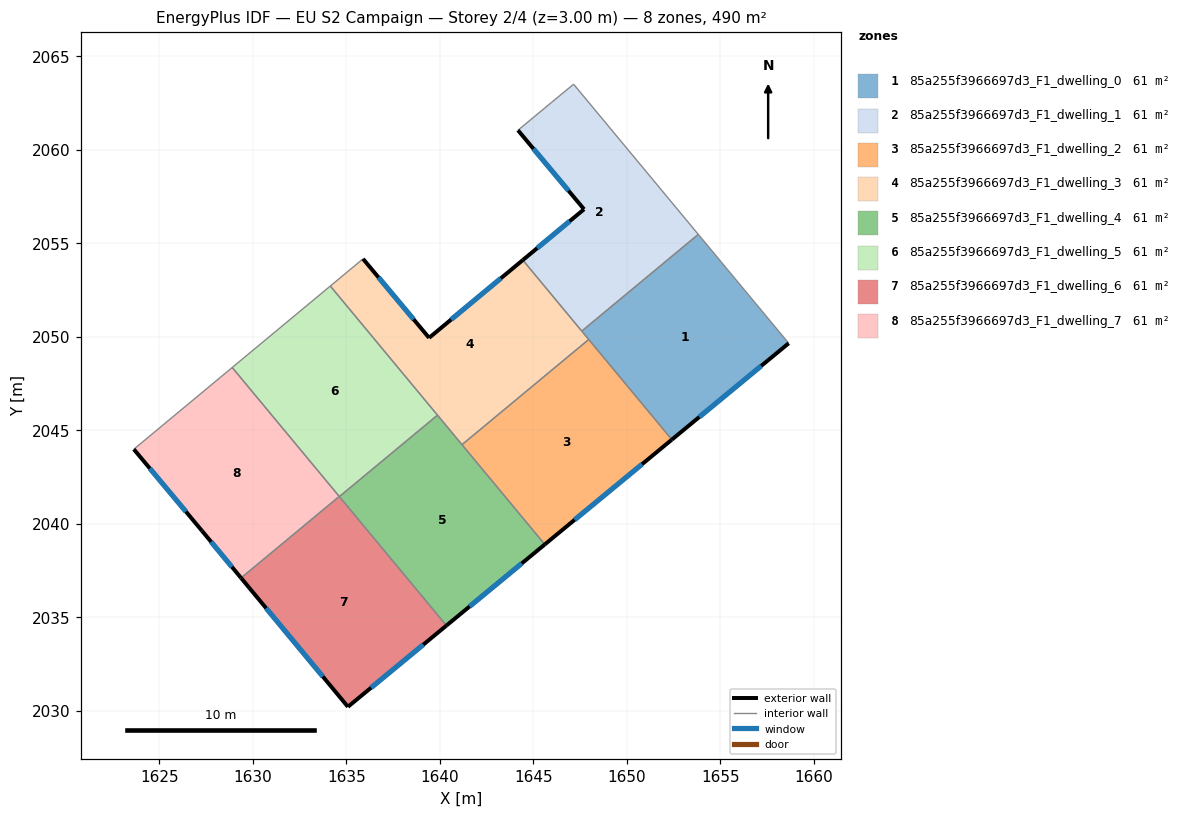
=== STOREY PLAN SPEC (per zone: floor XY polygon, exterior-wall plan segments, windows/doors) ===
zone 1: 85a255f3966697d3_F1_dwelling_0  (61.2 m²)
  floor: (1653.83, 2055.48) (1658.66, 2049.66) (1652.41, 2044.50) (1647.60, 2050.31)
  exterior wall: (1652.41, 2044.50) – (1658.66, 2049.66)  [8.1 m]
    window: (1653.88, 2045.71) – (1657.20, 2048.45)  [6.8 m²]
  interior walls: 4
zone 2: 85a255f3966697d3_F1_dwelling_1  (61.2 m²)
  floor: (1647.16, 2063.51) (1653.83, 2055.48) (1647.60, 2050.31) (1644.44, 2054.11) (1647.72, 2056.82) (1644.18, 2061.05) (1645.99, 2062.55)
  exterior wall: (1647.72, 2056.82) – (1644.44, 2054.11)  [4.3 m]
    window: (1646.95, 2056.18) – (1645.21, 2054.74)  [3.6 m²]
  exterior wall: (1644.18, 2061.05) – (1647.72, 2056.82)  [5.5 m]
    window: (1645.01, 2060.06) – (1646.89, 2057.82)  [4.6 m²]
  interior walls: 5
zone 3: 85a255f3966697d3_F1_dwelling_2  (61.2 m²)
  floor: (1647.97, 2049.86) (1652.41, 2044.50) (1645.62, 2038.90) (1641.19, 2044.23)
  exterior wall: (1645.62, 2038.90) – (1652.41, 2044.50)  [8.8 m]
    window: (1647.22, 2040.21) – (1650.82, 2043.19)  [7.4 m²]
  interior walls: 3
zone 4: 85a255f3966697d3_F1_dwelling_3  (61.2 m²)
  floor: (1644.44, 2054.11) (1647.97, 2049.86) (1641.19, 2044.23) (1634.15, 2052.72) (1635.90, 2054.17) (1639.43, 2049.95)
  exterior wall: (1639.43, 2049.95) – (1635.90, 2054.17)  [5.5 m]
    window: (1638.60, 2050.94) – (1636.73, 2053.18)  [4.6 m²]
  exterior wall: (1644.44, 2054.11) – (1639.43, 2049.95)  [6.5 m]
    window: (1643.27, 2053.13) – (1640.61, 2050.92)  [5.5 m²]
  interior walls: 6
zone 5: 85a255f3966697d3_F1_dwelling_4  (61.2 m²)
  floor: (1639.88, 2045.81) (1645.62, 2038.90) (1640.36, 2034.56) (1634.64, 2041.46)
  exterior wall: (1640.36, 2034.56) – (1645.62, 2038.90)  [6.8 m]
    window: (1641.60, 2035.58) – (1644.38, 2037.88)  [5.8 m²]
  interior walls: 4
zone 6: 85a255f3966697d3_F1_dwelling_5  (61.2 m²)
  floor: (1634.15, 2052.72) (1639.88, 2045.81) (1634.64, 2041.46) (1628.90, 2048.36)
  interior walls: 5
zone 7: 85a255f3966697d3_F1_dwelling_6  (61.2 m²)
  floor: (1634.63, 2041.46) (1640.36, 2034.56) (1635.09, 2030.21) (1629.38, 2037.11)
  exterior wall: (1635.09, 2030.21) – (1640.36, 2034.56)  [6.8 m]
    window: (1636.33, 2031.24) – (1639.12, 2033.54)  [5.8 m²]
  exterior wall: (1629.38, 2037.11) – (1635.09, 2030.21)  [9.0 m]
    window: (1630.72, 2035.49) – (1633.75, 2031.83)  [7.6 m²]
  interior walls: 3
zone 8: 85a255f3966697d3_F1_dwelling_7  (61.2 m²)
  floor: (1628.90, 2048.36) (1634.63, 2041.46) (1629.38, 2037.11) (1627.29, 2039.63) (1623.64, 2043.99)
  exterior wall: (1627.29, 2039.63) – (1629.38, 2037.11)  [3.3 m]
    window: (1627.78, 2039.04) – (1628.89, 2037.70)  [2.8 m²]
  exterior wall: (1623.64, 2043.99) – (1627.29, 2039.63)  [5.7 m]
    window: (1624.50, 2042.96) – (1626.43, 2040.65)  [4.8 m²]
  interior walls: 3

=== DERIVED (storey summary) ===
Building: EU S2 Campaign
Storey: 2 of 4  (floor level z = 3.00 m)
Storey gross floor area: 489.5 m²
Zones on this storey: 8
  - 85a255f3966697d3_F1_dwelling_0: floor 61.2 m²; exterior wall 8.1 m (24.3 m²); 1 window(s) 6.8 m²; WWR 28.1%
  - 85a255f3966697d3_F1_dwelling_1: floor 61.2 m²; exterior wall 9.8 m (29.3 m²); 2 window(s) 8.2 m²; WWR 28.1%
  - 85a255f3966697d3_F1_dwelling_2: floor 61.2 m²; exterior wall 8.8 m (26.4 m²); 1 window(s) 7.4 m²; WWR 28.1%
  - 85a255f3966697d3_F1_dwelling_3: floor 61.2 m²; exterior wall 12.0 m (36.1 m²); 2 window(s) 10.1 m²; WWR 28.1%
  - 85a255f3966697d3_F1_dwelling_4: floor 61.2 m²; exterior wall 6.8 m (20.5 m²); 1 window(s) 5.8 m²; WWR 28.1%
  - 85a255f3966697d3_F1_dwelling_5: floor 61.2 m²
  - 85a255f3966697d3_F1_dwelling_6: floor 61.2 m²; exterior wall 15.8 m (47.3 m²); 2 window(s) 13.3 m²; WWR 28.1%
  - 85a255f3966697d3_F1_dwelling_7: floor 61.2 m²; exterior wall 9.0 m (26.9 m²); 2 window(s) 7.6 m²; WWR 28.1%
Zone adjacency (shared interzone walls):
  - 85a255f3966697d3_F1_dwelling_0 ↔ 85a255f3966697d3_F1_dwelling_1
  - 85a255f3966697d3_F1_dwelling_0 ↔ 85a255f3966697d3_F1_dwelling_2
  - 85a255f3966697d3_F1_dwelling_0 ↔ 85a255f3966697d3_F1_dwelling_3
  - 85a255f3966697d3_F1_dwelling_1 ↔ 85a255f3966697d3_F1_dwelling_3
  - 85a255f3966697d3_F1_dwelling_2 ↔ 85a255f3966697d3_F1_dwelling_3
  - 85a255f3966697d3_F1_dwelling_2 ↔ 85a255f3966697d3_F1_dwelling_4
  - 85a255f3966697d3_F1_dwelling_3 ↔ 85a255f3966697d3_F1_dwelling_4
  - 85a255f3966697d3_F1_dwelling_3 ↔ 85a255f3966697d3_F1_dwelling_5
  - 85a255f3966697d3_F1_dwelling_4 ↔ 85a255f3966697d3_F1_dwelling_5
  - 85a255f3966697d3_F1_dwelling_4 ↔ 85a255f3966697d3_F1_dwelling_6
  - 85a255f3966697d3_F1_dwelling_5 ↔ 85a255f3966697d3_F1_dwelling_6
  - 85a255f3966697d3_F1_dwelling_5 ↔ 85a255f3966697d3_F1_dwelling_7
  - 85a255f3966697d3_F1_dwelling_6 ↔ 85a255f3966697d3_F1_dwelling_7